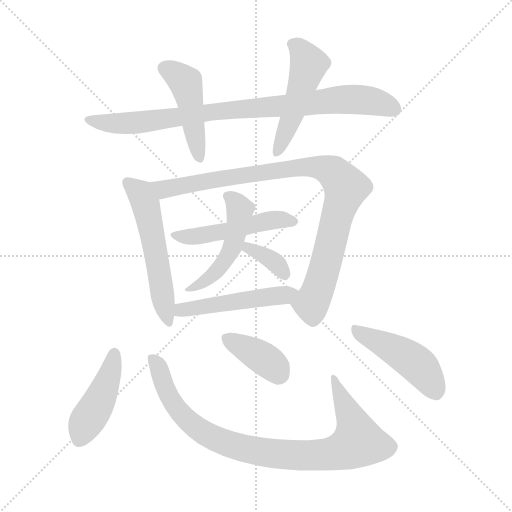
t = 0.00 s
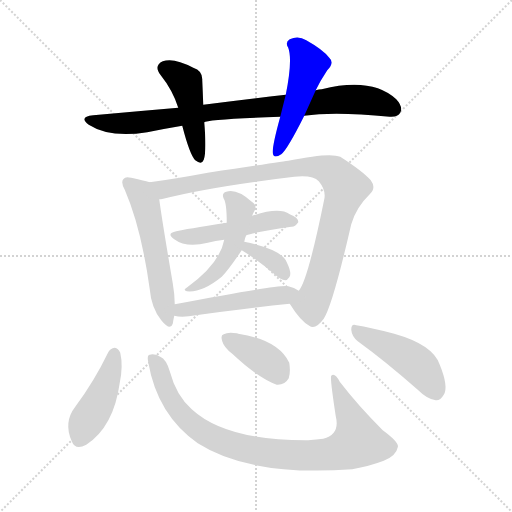
t = 1.92 s
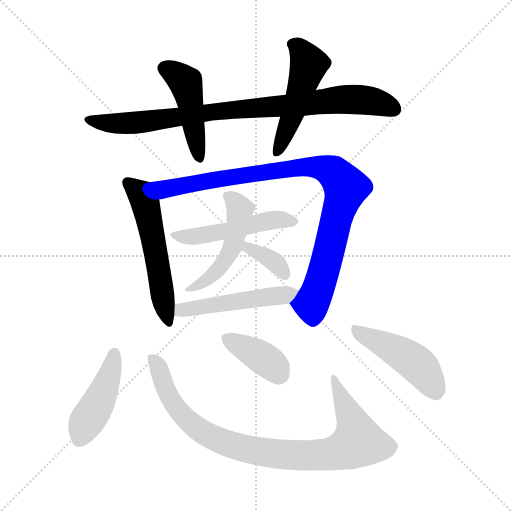
t = 3.84 s
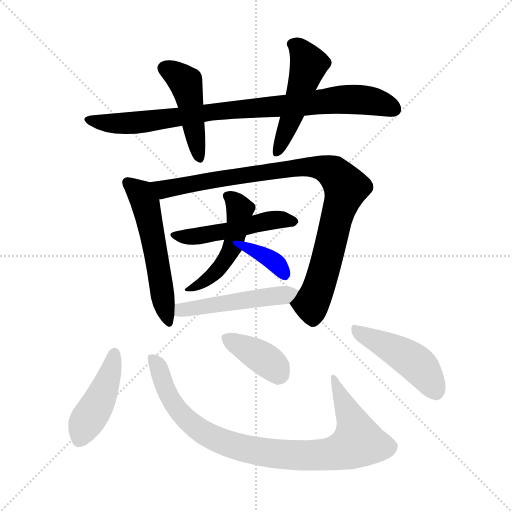
t = 5.76 s
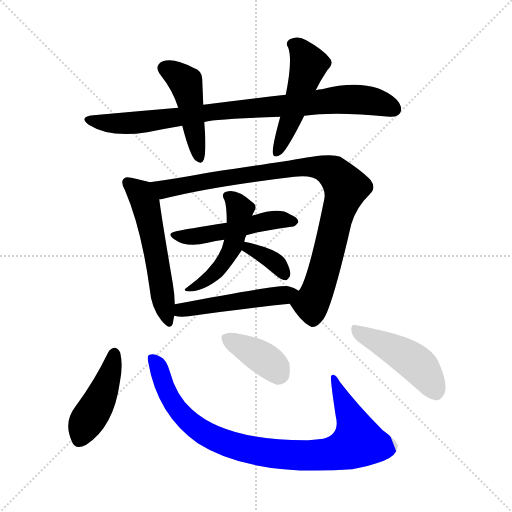
t = 7.69 s
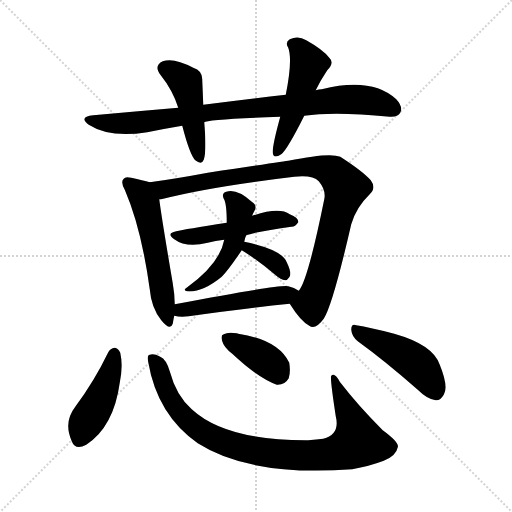
t = 9.61 s

The animated SVG that drew these frames (rendered in a browser with its animation timeline set to each time). Animation: 13 CSS @keyframes rules; one cycle of 9.61 s.

<svg version="1.1" viewBox="0 0 1024 1024" xmlns="http://www.w3.org/2000/svg">
  <g stroke="lightgray" stroke-dasharray="1,1" stroke-width="1" transform="scale(4, 4)">
    <line x1="0" y1="0" x2="256" y2="256"></line>
    <line x1="256" y1="0" x2="0" y2="256"></line>
    <line x1="128" y1="0" x2="128" y2="256"></line>
    <line x1="0" y1="128" x2="256" y2="128"></line>
  </g>
<g transform="scale(1, -1) translate(0, -900)">
   <style type="text/css">
    @keyframes keyframes0 {
      from {
       stroke: blue;
       stroke-dashoffset: 871;
       stroke-width: 128;
       }
       74% {
       animation-timing-function: step-end;
       stroke: blue;
       stroke-dashoffset: 0;
       stroke-width: 128;
       }
       to {
       stroke: black;
       stroke-width: 1024;
       }
       }
       #make-me-a-hanzi-animation-0 {
         animation: keyframes0 0.958822s both;
         animation-delay: 0.000000s;
         animation-timing-function: linear;
       }
    @keyframes keyframes1 {
      from {
       stroke: blue;
       stroke-dashoffset: 459;
       stroke-width: 128;
       }
       60% {
       animation-timing-function: step-end;
       stroke: blue;
       stroke-dashoffset: 0;
       stroke-width: 128;
       }
       to {
       stroke: black;
       stroke-width: 1024;
       }
       }
       #make-me-a-hanzi-animation-1 {
         animation: keyframes1 0.623535s both;
         animation-delay: 0.958822s;
         animation-timing-function: linear;
       }
    @keyframes keyframes2 {
      from {
       stroke: blue;
       stroke-dashoffset: 496;
       stroke-width: 128;
       }
       62% {
       animation-timing-function: step-end;
       stroke: blue;
       stroke-dashoffset: 0;
       stroke-width: 128;
       }
       to {
       stroke: black;
       stroke-width: 1024;
       }
       }
       #make-me-a-hanzi-animation-2 {
         animation: keyframes2 0.653646s both;
         animation-delay: 1.582357s;
         animation-timing-function: linear;
       }
    @keyframes keyframes3 {
      from {
       stroke: blue;
       stroke-dashoffset: 549;
       stroke-width: 128;
       }
       64% {
       animation-timing-function: step-end;
       stroke: blue;
       stroke-dashoffset: 0;
       stroke-width: 128;
       }
       to {
       stroke: black;
       stroke-width: 1024;
       }
       }
       #make-me-a-hanzi-animation-3 {
         animation: keyframes3 0.696777s both;
         animation-delay: 2.236003s;
         animation-timing-function: linear;
       }
    @keyframes keyframes4 {
      from {
       stroke: blue;
       stroke-dashoffset: 939;
       stroke-width: 128;
       }
       75% {
       animation-timing-function: step-end;
       stroke: blue;
       stroke-dashoffset: 0;
       stroke-width: 128;
       }
       to {
       stroke: black;
       stroke-width: 1024;
       }
       }
       #make-me-a-hanzi-animation-4 {
         animation: keyframes4 1.014160s both;
         animation-delay: 2.932780s;
         animation-timing-function: linear;
       }
    @keyframes keyframes5 {
      from {
       stroke: blue;
       stroke-dashoffset: 497;
       stroke-width: 128;
       }
       62% {
       animation-timing-function: step-end;
       stroke: blue;
       stroke-dashoffset: 0;
       stroke-width: 128;
       }
       to {
       stroke: black;
       stroke-width: 1024;
       }
       }
       #make-me-a-hanzi-animation-5 {
         animation: keyframes5 0.654460s both;
         animation-delay: 3.946940s;
         animation-timing-function: linear;
       }
    @keyframes keyframes6 {
      from {
       stroke: blue;
       stroke-dashoffset: 492;
       stroke-width: 128;
       }
       62% {
       animation-timing-function: step-end;
       stroke: blue;
       stroke-dashoffset: 0;
       stroke-width: 128;
       }
       to {
       stroke: black;
       stroke-width: 1024;
       }
       }
       #make-me-a-hanzi-animation-6 {
         animation: keyframes6 0.650391s both;
         animation-delay: 4.601400s;
         animation-timing-function: linear;
       }
    @keyframes keyframes7 {
      from {
       stroke: blue;
       stroke-dashoffset: 354;
       stroke-width: 128;
       }
       54% {
       animation-timing-function: step-end;
       stroke: blue;
       stroke-dashoffset: 0;
       stroke-width: 128;
       }
       to {
       stroke: black;
       stroke-width: 1024;
       }
       }
       #make-me-a-hanzi-animation-7 {
         animation: keyframes7 0.538086s both;
         animation-delay: 5.251790s;
         animation-timing-function: linear;
       }
    @keyframes keyframes8 {
      from {
       stroke: blue;
       stroke-dashoffset: 495;
       stroke-width: 128;
       }
       62% {
       animation-timing-function: step-end;
       stroke: blue;
       stroke-dashoffset: 0;
       stroke-width: 128;
       }
       to {
       stroke: black;
       stroke-width: 1024;
       }
       }
       #make-me-a-hanzi-animation-8 {
         animation: keyframes8 0.652832s both;
         animation-delay: 5.789876s;
         animation-timing-function: linear;
       }
    @keyframes keyframes9 {
      from {
       stroke: blue;
       stroke-dashoffset: 440;
       stroke-width: 128;
       }
       59% {
       animation-timing-function: step-end;
       stroke: blue;
       stroke-dashoffset: 0;
       stroke-width: 128;
       }
       to {
       stroke: black;
       stroke-width: 1024;
       }
       }
       #make-me-a-hanzi-animation-9 {
         animation: keyframes9 0.608073s both;
         animation-delay: 6.442708s;
         animation-timing-function: linear;
       }
    @keyframes keyframes10 {
      from {
       stroke: blue;
       stroke-dashoffset: 900;
       stroke-width: 128;
       }
       75% {
       animation-timing-function: step-end;
       stroke: blue;
       stroke-dashoffset: 0;
       stroke-width: 128;
       }
       to {
       stroke: black;
       stroke-width: 1024;
       }
       }
       #make-me-a-hanzi-animation-10 {
         animation: keyframes10 0.982422s both;
         animation-delay: 7.050781s;
         animation-timing-function: linear;
       }
    @keyframes keyframes11 {
      from {
       stroke: blue;
       stroke-dashoffset: 380;
       stroke-width: 128;
       }
       55% {
       animation-timing-function: step-end;
       stroke: blue;
       stroke-dashoffset: 0;
       stroke-width: 128;
       }
       to {
       stroke: black;
       stroke-width: 1024;
       }
       }
       #make-me-a-hanzi-animation-11 {
         animation: keyframes11 0.559245s both;
         animation-delay: 8.033203s;
         animation-timing-function: linear;
       }
    @keyframes keyframes12 {
      from {
       stroke: blue;
       stroke-dashoffset: 460;
       stroke-width: 128;
       }
       60% {
       animation-timing-function: step-end;
       stroke: blue;
       stroke-dashoffset: 0;
       stroke-width: 128;
       }
       to {
       stroke: black;
       stroke-width: 1024;
       }
       }
       #make-me-a-hanzi-animation-12 {
         animation: keyframes12 0.624349s both;
         animation-delay: 8.592448s;
         animation-timing-function: linear;
       }
</style>
<path d="M 608.5 668.5 Q 668.5 677.5 779.5 666.5 Q 795.5 665.5 800.5 674.5 Q 806.5 686.5 792.5 701.5 Q 743.5 746.5 643.5 721.5 Q 637.5 721.5 631.5 719.5 L 571.5 710.5 Q 493.5 701.5 406.5 690.5 L 356.5 684.5 Q 274.5 677.5 186.5 669.5 Q 156.5 666.5 177.5 650.5 Q 219.5 623.5 294.5 635.5 Q 328.5 642.5 364.5 648.5 L 408.5 655.5 Q 412.5 661.5 560.5 666.5 L 608.5 668.5 Z" fill="lightgray"></path> 
<path d="M 406.5 690.5 Q 405.5 717.5 404.5 739.5 Q 405.5 758.5 386.5 764.5 Q 347.5 785.5 325.5 777.5 Q 306.5 768.5 321.5 749.5 Q 345.5 719.5 356.5 684.5 L 364.5 648.5 Q 379.5 590.5 390.5 579.5 Q 403.5 569.5 407.5 580.5 Q 413.5 598.5 408.5 655.5 L 406.5 690.5 Z" fill="lightgray"></path> 
<path d="M 631.5 719.5 Q 640.5 738.5 654.5 759.5 Q 669.5 774.5 658.5 784.5 Q 646.5 800.5 612.5 819.5 Q 596.5 829.5 579.5 821.5 Q 569.5 815.5 576.5 804.5 Q 585.5 780.5 571.5 710.5 L 560.5 666.5 Q 544.5 608.5 545.5 594.5 Q 546.5 581.5 562.5 591.5 Q 574.5 600.5 608.5 668.5 L 631.5 719.5 Z" fill="lightgray"></path> 
<path d="M 299.5 535.5 Q 286.5 539.5 262.5 544.5 Q 250.5 547.5 247.5 542.5 Q 240.5 536.5 249.5 520.5 Q 282.5 444.5 299.5 321.5 Q 302.5 284.5 322.5 259.5 Q 340.5 237.5 345.5 252.5 Q 346.5 259.5 348.5 268.5 L 349.5 291.5 Q 349.5 310.5 345.5 333.5 Q 323.5 462.5 318.5 501.5 C 314.5 531.5 314.5 531.5 299.5 535.5 Z" fill="lightgray"></path> 
<path d="M 579.5 292.5 Q 600.5 258.5 618.5 248.5 Q 630.5 239.5 647.5 262.5 Q 665.5 290.5 702.5 451.5 Q 712.5 485.5 738.5 510.5 Q 753.5 523.5 741.5 539.5 Q 725.5 557.5 680.5 586.5 Q 659.5 595.5 576.5 578.5 Q 575.5 578.5 415.5 554.5 Q 351.5 542.5 299.5 535.5 C 269.5 531.5 289.5 495.5 318.5 501.5 Q 321.5 501.5 326.5 502.5 Q 420.5 526.5 588.5 546.5 Q 625.5 550.5 637.5 537.5 Q 652.5 519.5 648.5 501.5 Q 615.5 338.5 597.5 318.5 C 583.5 291.5 577.5 296.5 579.5 292.5 Z" fill="lightgray"></path> 
<path d="M 492.5 429.5 Q 507.5 435.5 582.5 446.5 Q 589.5 445.5 596.5 455.5 Q 597.5 464.5 579.5 471.5 Q 558.5 486.5 504.5 468.5 L 453.5 454.5 Q 369.5 441.5 352.5 437.5 Q 331.5 433.5 348.5 421.5 Q 372.5 403.5 415.5 414.5 Q 430.5 418.5 448.5 420.5 L 492.5 429.5 Z" fill="lightgray"></path> 
<path d="M 488.5 416.5 Q 489.5 423.5 492.5 429.5 L 504.5 468.5 Q 505.5 472.5 508.5 477.5 Q 515.5 489.5 503.5 496.5 Q 473.5 523.5 452.5 516.5 Q 442.5 513.5 447.5 502.5 Q 453.5 493.5 453.5 454.5 L 448.5 420.5 Q 439.5 372.5 374.5 325.5 Q 364.5 319.5 373.5 317.5 Q 404.5 314.5 443.5 346.5 Q 456.5 359.5 483.5 399.5 L 488.5 416.5 Z" fill="lightgray"></path> 
<path d="M 483.5 399.5 Q 514.5 380.5 551.5 349.5 Q 561.5 340.5 570.5 339.5 Q 574.5 339.5 578.5 345.5 Q 584.5 352.5 573.5 375.5 Q 564.5 400.5 488.5 416.5 C 459.5 422.5 458.5 415.5 483.5 399.5 Z" fill="lightgray"></path> 
<path d="M 348.5 268.5 Q 360.5 265.5 377.5 267.5 Q 492.5 283.5 579.5 292.5 C 609.5 295.5 622.5 302.5 597.5 318.5 Q 588.5 325.5 576.5 327.5 Q 558.5 331.5 349.5 291.5 C 320.5 285.5 318.5 273.5 348.5 268.5 Z" fill="lightgray"></path> 
<path d="M 216.5 195.5 Q 188.5 137.5 150.5 86.5 Q 126.5 55.5 143.5 17.5 Q 150.5 -1.5 172.5 10.5 Q 227.5 46.5 239.5 134.5 Q 246.5 168.5 240.5 194.5 Q 236.5 203.5 229.5 204.5 Q 220.5 203.5 216.5 195.5 Z" fill="lightgray"></path> 
<path d="M 296.5 175.5 Q 314.5 70.5 395.5 13.5 Q 500.5 -53.5 704.5 -38.5 Q 738.5 -32.5 767.5 -21.5 Q 792.5 -11.5 795.5 5.5 Q 799.5 14.5 765.5 39.5 Q 716.5 88.5 679.5 136.5 Q 669.5 155.5 662.5 148.5 Q 659.5 145.5 671.5 67.5 Q 680.5 31.5 646.5 22.5 Q 633.5 21.5 616.5 19.5 Q 451.5 18.5 383.5 81.5 Q 352.5 108.5 339.5 157.5 Q 332.5 181.5 320.5 186.5 Q 307.5 193.5 299.5 190.5 Q 293.5 189.5 296.5 175.5 Z" fill="lightgray"></path> 
<path d="M 464.5 192.5 Q 515.5 144.5 553.5 130.5 Q 569.5 129.5 577.5 143.5 Q 581.5 156.5 578.5 174.5 Q 556.5 220.5 476.5 232.5 Q 475.5 233.5 473.5 233.5 Q 455.5 236.5 447.5 231.5 Q 440.5 230.5 444.5 217.5 Q 447.5 205.5 464.5 192.5 Z" fill="lightgray"></path> 
<path d="M 715.5 217.5 Q 769.5 178.5 835.5 120.5 Q 854.5 101.5 871.5 99.5 Q 880.5 98.5 887.5 110.5 Q 897.5 126.5 879.5 170.5 Q 866.5 210.5 788.5 232.5 Q 739.5 245.5 712.5 249.5 Q 702.5 253.5 702.5 240.5 Q 703.5 227.5 715.5 217.5 Z" fill="lightgray"></path> 
      <clipPath id="make-me-a-hanzi-clip-0">
      <path d="M 608.5 668.5 Q 668.5 677.5 779.5 666.5 Q 795.5 665.5 800.5 674.5 Q 806.5 686.5 792.5 701.5 Q 743.5 746.5 643.5 721.5 Q 637.5 721.5 631.5 719.5 L 571.5 710.5 Q 493.5 701.5 406.5 690.5 L 356.5 684.5 Q 274.5 677.5 186.5 669.5 Q 156.5 666.5 177.5 650.5 Q 219.5 623.5 294.5 635.5 Q 328.5 642.5 364.5 648.5 L 408.5 655.5 Q 412.5 661.5 560.5 666.5 L 608.5 668.5 Z" fill="lightgray"></path>
      </clipPath>
      <path clip-path="url(#make-me-a-hanzi-clip-0)" d="M 179.5 661.5 L 188.5 656.5 L 266.5 653.5 L 447.5 679.5 L 692.5 701.5 L 743.5 698.5 L 787.5 681.5 " fill="none" id="make-me-a-hanzi-animation-0" stroke-dasharray="743 1486" stroke-linecap="round"></path>

      <clipPath id="make-me-a-hanzi-clip-1">
      <path d="M 406.5 690.5 Q 405.5 717.5 404.5 739.5 Q 405.5 758.5 386.5 764.5 Q 347.5 785.5 325.5 777.5 Q 306.5 768.5 321.5 749.5 Q 345.5 719.5 356.5 684.5 L 364.5 648.5 Q 379.5 590.5 390.5 579.5 Q 403.5 569.5 407.5 580.5 Q 413.5 598.5 408.5 655.5 L 406.5 690.5 Z" fill="lightgray"></path>
      </clipPath>
      <path clip-path="url(#make-me-a-hanzi-clip-1)" d="M 330.5 762.5 L 352.5 751.5 L 371.5 732.5 L 398.5 583.5 " fill="none" id="make-me-a-hanzi-animation-1" stroke-dasharray="331 662" stroke-linecap="round"></path>

      <clipPath id="make-me-a-hanzi-clip-2">
      <path d="M 631.5 719.5 Q 640.5 738.5 654.5 759.5 Q 669.5 774.5 658.5 784.5 Q 646.5 800.5 612.5 819.5 Q 596.5 829.5 579.5 821.5 Q 569.5 815.5 576.5 804.5 Q 585.5 780.5 571.5 710.5 L 560.5 666.5 Q 544.5 608.5 545.5 594.5 Q 546.5 581.5 562.5 591.5 Q 574.5 600.5 608.5 668.5 L 631.5 719.5 Z" fill="lightgray"></path>
      </clipPath>
      <path clip-path="url(#make-me-a-hanzi-clip-2)" d="M 584.5 811.5 L 595.5 806.5 L 617.5 771.5 L 554.5 595.5 " fill="none" id="make-me-a-hanzi-animation-2" stroke-dasharray="368 736" stroke-linecap="round"></path>

      <clipPath id="make-me-a-hanzi-clip-3">
      <path d="M 299.5 535.5 Q 286.5 539.5 262.5 544.5 Q 250.5 547.5 247.5 542.5 Q 240.5 536.5 249.5 520.5 Q 282.5 444.5 299.5 321.5 Q 302.5 284.5 322.5 259.5 Q 340.5 237.5 345.5 252.5 Q 346.5 259.5 348.5 268.5 L 349.5 291.5 Q 349.5 310.5 345.5 333.5 Q 323.5 462.5 318.5 501.5 C 314.5 531.5 314.5 531.5 299.5 535.5 Z" fill="lightgray"></path>
      </clipPath>
      <path clip-path="url(#make-me-a-hanzi-clip-3)" d="M 256.5 534.5 L 277.5 516.5 L 290.5 493.5 L 335.5 258.5 " fill="none" id="make-me-a-hanzi-animation-3" stroke-dasharray="421 842" stroke-linecap="round"></path>

      <clipPath id="make-me-a-hanzi-clip-4">
      <path d="M 579.5 292.5 Q 600.5 258.5 618.5 248.5 Q 630.5 239.5 647.5 262.5 Q 665.5 290.5 702.5 451.5 Q 712.5 485.5 738.5 510.5 Q 753.5 523.5 741.5 539.5 Q 725.5 557.5 680.5 586.5 Q 659.5 595.5 576.5 578.5 Q 575.5 578.5 415.5 554.5 Q 351.5 542.5 299.5 535.5 C 269.5 531.5 289.5 495.5 318.5 501.5 Q 321.5 501.5 326.5 502.5 Q 420.5 526.5 588.5 546.5 Q 625.5 550.5 637.5 537.5 Q 652.5 519.5 648.5 501.5 Q 615.5 338.5 597.5 318.5 C 583.5 291.5 577.5 296.5 579.5 292.5 Z" fill="lightgray"></path>
      </clipPath>
      <path clip-path="url(#make-me-a-hanzi-clip-4)" d="M 306.5 532.5 L 328.5 521.5 L 431.5 543.5 L 590.5 565.5 L 645.5 563.5 L 667.5 554.5 L 691.5 520.5 L 643.5 344.5 L 622.5 291.5 L 626.5 259.5 " fill="none" id="make-me-a-hanzi-animation-4" stroke-dasharray="811 1622" stroke-linecap="round"></path>

      <clipPath id="make-me-a-hanzi-clip-5">
      <path d="M 492.5 429.5 Q 507.5 435.5 582.5 446.5 Q 589.5 445.5 596.5 455.5 Q 597.5 464.5 579.5 471.5 Q 558.5 486.5 504.5 468.5 L 453.5 454.5 Q 369.5 441.5 352.5 437.5 Q 331.5 433.5 348.5 421.5 Q 372.5 403.5 415.5 414.5 Q 430.5 418.5 448.5 420.5 L 492.5 429.5 Z" fill="lightgray"></path>
      </clipPath>
      <path clip-path="url(#make-me-a-hanzi-clip-5)" d="M 349.5 429.5 L 404.5 429.5 L 536.5 459.5 L 587.5 456.5 " fill="none" id="make-me-a-hanzi-animation-5" stroke-dasharray="369 738" stroke-linecap="round"></path>

      <clipPath id="make-me-a-hanzi-clip-6">
      <path d="M 488.5 416.5 Q 489.5 423.5 492.5 429.5 L 504.5 468.5 Q 505.5 472.5 508.5 477.5 Q 515.5 489.5 503.5 496.5 Q 473.5 523.5 452.5 516.5 Q 442.5 513.5 447.5 502.5 Q 453.5 493.5 453.5 454.5 L 448.5 420.5 Q 439.5 372.5 374.5 325.5 Q 364.5 319.5 373.5 317.5 Q 404.5 314.5 443.5 346.5 Q 456.5 359.5 483.5 399.5 L 488.5 416.5 Z" fill="lightgray"></path>
      </clipPath>
      <path clip-path="url(#make-me-a-hanzi-clip-6)" d="M 459.5 506.5 L 479.5 481.5 L 463.5 401.5 L 428.5 351.5 L 391.5 326.5 L 384.5 328.5 L 379.5 320.5 " fill="none" id="make-me-a-hanzi-animation-6" stroke-dasharray="364 728" stroke-linecap="round"></path>

      <clipPath id="make-me-a-hanzi-clip-7">
      <path d="M 483.5 399.5 Q 514.5 380.5 551.5 349.5 Q 561.5 340.5 570.5 339.5 Q 574.5 339.5 578.5 345.5 Q 584.5 352.5 573.5 375.5 Q 564.5 400.5 488.5 416.5 C 459.5 422.5 458.5 415.5 483.5 399.5 Z" fill="lightgray"></path>
      </clipPath>
      <path clip-path="url(#make-me-a-hanzi-clip-7)" d="M 492.5 401.5 L 499.5 405.5 L 533.5 386.5 L 552.5 373.5 L 568.5 350.5 " fill="none" id="make-me-a-hanzi-animation-7" stroke-dasharray="226 452" stroke-linecap="round"></path>

      <clipPath id="make-me-a-hanzi-clip-8">
      <path d="M 348.5 268.5 Q 360.5 265.5 377.5 267.5 Q 492.5 283.5 579.5 292.5 C 609.5 295.5 622.5 302.5 597.5 318.5 Q 588.5 325.5 576.5 327.5 Q 558.5 331.5 349.5 291.5 C 320.5 285.5 318.5 273.5 348.5 268.5 Z" fill="lightgray"></path>
      </clipPath>
      <path clip-path="url(#make-me-a-hanzi-clip-8)" d="M 355.5 273.5 L 365.5 283.5 L 588.5 314.5 " fill="none" id="make-me-a-hanzi-animation-8" stroke-dasharray="367 734" stroke-linecap="round"></path>

      <clipPath id="make-me-a-hanzi-clip-9">
      <path d="M 216.5 195.5 Q 188.5 137.5 150.5 86.5 Q 126.5 55.5 143.5 17.5 Q 150.5 -1.5 172.5 10.5 Q 227.5 46.5 239.5 134.5 Q 246.5 168.5 240.5 194.5 Q 236.5 203.5 229.5 204.5 Q 220.5 203.5 216.5 195.5 Z" fill="lightgray"></path>
      </clipPath>
      <path clip-path="url(#make-me-a-hanzi-clip-9)" d="M 228.5 192.5 L 212.5 129.5 L 169.5 50.5 L 160.5 22.5 " fill="none" id="make-me-a-hanzi-animation-9" stroke-dasharray="312 624" stroke-linecap="round"></path>

      <clipPath id="make-me-a-hanzi-clip-10">
      <path d="M 296.5 175.5 Q 314.5 70.5 395.5 13.5 Q 500.5 -53.5 704.5 -38.5 Q 738.5 -32.5 767.5 -21.5 Q 792.5 -11.5 795.5 5.5 Q 799.5 14.5 765.5 39.5 Q 716.5 88.5 679.5 136.5 Q 669.5 155.5 662.5 148.5 Q 659.5 145.5 671.5 67.5 Q 680.5 31.5 646.5 22.5 Q 633.5 21.5 616.5 19.5 Q 451.5 18.5 383.5 81.5 Q 352.5 108.5 339.5 157.5 Q 332.5 181.5 320.5 186.5 Q 307.5 193.5 299.5 190.5 Q 293.5 189.5 296.5 175.5 Z" fill="lightgray"></path>
      </clipPath>
      <path clip-path="url(#make-me-a-hanzi-clip-10)" d="M 304.5 181.5 L 316.5 166.5 L 344.5 97.5 L 390.5 45.5 L 469.5 7.5 L 568.5 -9.5 L 654.5 -9.5 L 691.5 1.5 L 716.5 16.5 L 666.5 146.5 " fill="none" id="make-me-a-hanzi-animation-10" stroke-dasharray="772 1544" stroke-linecap="round"></path>

      <clipPath id="make-me-a-hanzi-clip-11">
      <path d="M 464.5 192.5 Q 515.5 144.5 553.5 130.5 Q 569.5 129.5 577.5 143.5 Q 581.5 156.5 578.5 174.5 Q 556.5 220.5 476.5 232.5 Q 475.5 233.5 473.5 233.5 Q 455.5 236.5 447.5 231.5 Q 440.5 230.5 444.5 217.5 Q 447.5 205.5 464.5 192.5 Z" fill="lightgray"></path>
      </clipPath>
      <path clip-path="url(#make-me-a-hanzi-clip-11)" d="M 455.5 222.5 L 537.5 175.5 L 556.5 152.5 " fill="none" id="make-me-a-hanzi-animation-11" stroke-dasharray="252 504" stroke-linecap="round"></path>

      <clipPath id="make-me-a-hanzi-clip-12">
      <path d="M 715.5 217.5 Q 769.5 178.5 835.5 120.5 Q 854.5 101.5 871.5 99.5 Q 880.5 98.5 887.5 110.5 Q 897.5 126.5 879.5 170.5 Q 866.5 210.5 788.5 232.5 Q 739.5 245.5 712.5 249.5 Q 702.5 253.5 702.5 240.5 Q 703.5 227.5 715.5 217.5 Z" fill="lightgray"></path>
      </clipPath>
      <path clip-path="url(#make-me-a-hanzi-clip-12)" d="M 714.5 237.5 L 829.5 175.5 L 844.5 161.5 L 871.5 116.5 " fill="none" id="make-me-a-hanzi-animation-12" stroke-dasharray="332 664" stroke-linecap="round"></path>

</g>
</svg>
